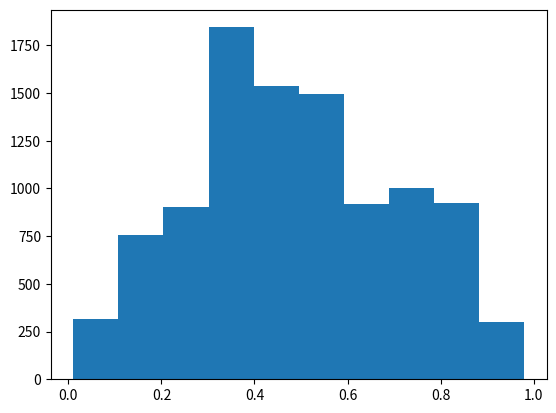

The matplotlib source for this figure:
# mtr.py
import numpy as np 
import numpy.random as rd
import matplotlib.pyplot as plt

class Metropolis:
    def __init__(self, pLarge, sigma):
        self.pLarge = pLarge # probability of large step
        self.sigma = sigma # standard deviation of perturbation

    def sample(self, func, dim, nSamples):
        samples = []
        prevSample = rd.rand(dim)
        prevVal = func(prevSample)
        total = 0
        while total < nSamples:
            newSample = self.__mutate(prevSample, dim)
            newVal = func(newSample)
            if newVal < prevVal:
                if prevVal == 0: # newVal = preVal = 0, must try again
                    continue
                elif rd.rand() > newVal / prevVal:
                    samples.append(prevSample) # reject new sample
                    total += 1
                    continue
            # otherwise accept
            prevSample = newSample
            prevVal = newVal
            samples.append(newSample) 
            total += 1
        return np.array(samples)

    # Input a function of samples in primary sample space and get the minimum cost
    def anneal(self, func, dim, r, T, T_min, nIte):
        # Initialize samples
        prevSample = rd.rand(dim)
        bestSample = prevSample
        prevVal = func(prevSample)
        bestVal = prevVal

        # Begin annealing loop
        curT = T
        while curT > T_min:
            print("T:", curT)
            for _ in range(nIte):
                # Generate new sample
                curSample = self.__mutate(prevSample, dim)

                # Record if best solution so far is found
                curVal = func(curSample)
                if curVal < bestVal:
                    prevVal = bestVal = curVal
                    prevSample = bestSample = curSample
                    continue

                # Accept samples or not
                dE = curVal = prevVal
                if dE < 0 or (dE > 0 and rd.rand() < np.exp(-dE / curT)):
                    prevVal = curVal
                    prevSample = curSample

            curT *= r # anneal

        return bestVal, bestSample

    def __mutate(self, sample, dim):
        if rd.rand() < self.pLarge: # large step
            return rd.rand(dim)
        else: # small step
            return self.__wrap(sample + rd.randn(dim) * self.sigma, 0, 1)

    @staticmethod
    def __wrap(val, low, high):
        step = high - low
        ret = []
        for v in val:
            if v < low:
                while v < low:
                    v += step
            elif v >= high:
                while v >= high:
                    v -= step
            ret.append(v)
        return np.array(ret)

if __name__ == '__main__':
    mtr = Metropolis(0.1, 0.005)
    print(mtr.anneal(lambda x: 7 * np.sin(8 * x) + 6 * np.cos(5 * x), 1, 0.9, 1, 0.01, 100))
    X = mtr.sample(lambda x: np.sin(np.pi * x), 1, 10000)
    plt.hist(np.transpose(X).tolist())
    plt.show()
